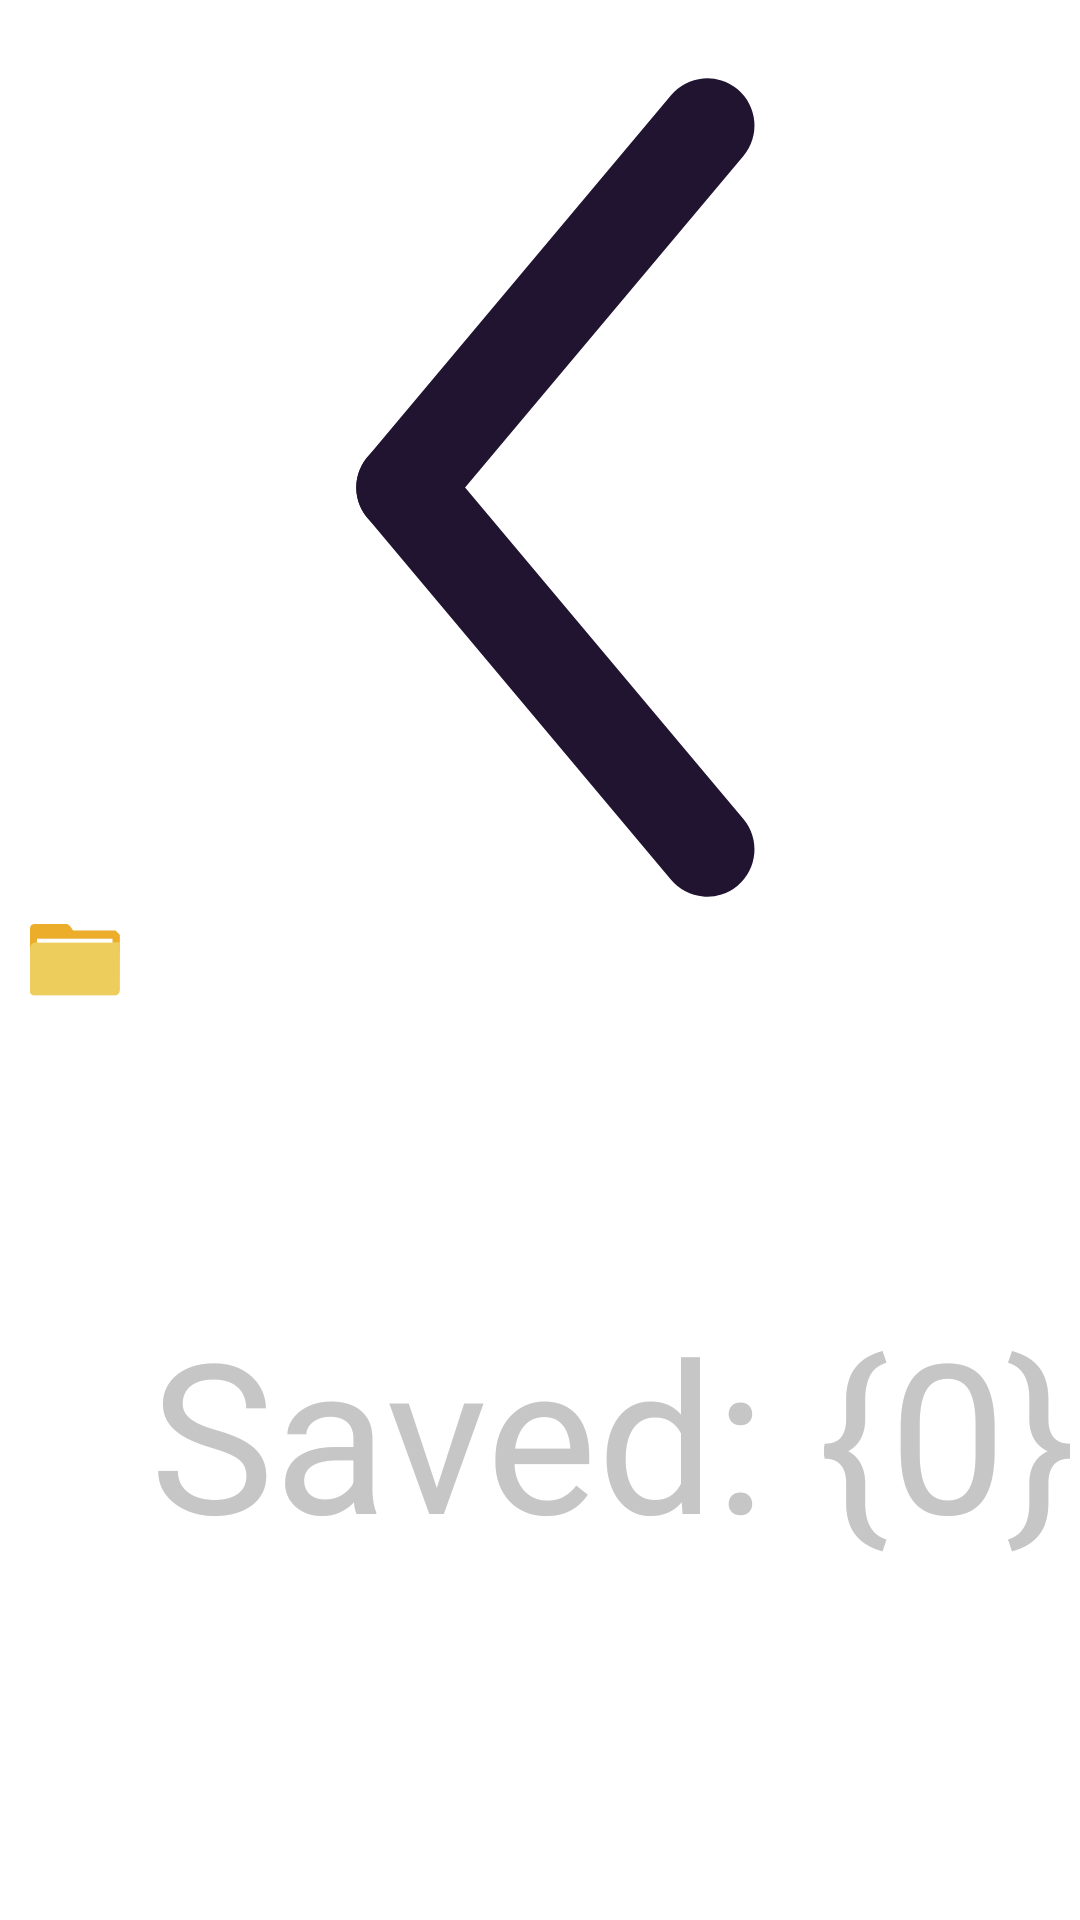

Here is an Android app screen rendered from its layout file. Give the layout XML and the strings, colors and styles it references.
<!-- AndroidManifest.xml: application theme Theme.WListClientAndroid -->
<!-- res/layout/page_task_list_download_success_cell.xml -->
<?xml version="1.0" encoding="utf-8"?>
<androidx.constraintlayout.widget.ConstraintLayout xmlns:android="http://schemas.android.com/apk/res/android"
                                                   xmlns:app="http://schemas.android.com/apk/res-auto"
                                                   android:layout_width="match_parent"
                                                   android:layout_height="50dp">

	<androidx.constraintlayout.widget.Guideline
		android:id="@+id/page_task_list_download_success_cell_guideline_name"
		android:layout_width="wrap_content"
		android:layout_height="wrap_content"
		android:orientation="vertical"
		app:layout_constraintGuide_begin="50dp" />

	<androidx.appcompat.widget.AppCompatImageView
		android:id="@+id/page_task_list_download_success_cell_image"
		android:layout_width="0dp"
		android:layout_height="wrap_content"
		android:layout_marginStart="10dp"
		android:layout_marginEnd="10dp"
		android:scaleType="centerInside"
		android:src="@mipmap/page_file_image_directory"
		app:layout_constraintBottom_toBottomOf="parent"
		app:layout_constraintLeft_toLeftOf="parent"
		app:layout_constraintRight_toLeftOf="@id/page_task_list_download_success_cell_guideline_name"
		app:layout_constraintTop_toTopOf="parent" />

	<androidx.appcompat.widget.AppCompatTextView
		android:id="@+id/page_task_list_download_success_cell_name"
		android:layout_width="0dp"
		android:layout_height="0dp"
		android:layout_marginTop="5dp"
		android:autoSizeTextType="uniform"
		android:ellipsize="end"
		android:gravity="center_vertical|start"
		android:maxLines="1"
		android:text="@string/app_name"
		android:textColor="@color/text_normal"
		app:layout_constraintBottom_toTopOf="@id/page_task_list_download_success_cell_path"
		app:layout_constraintLeft_toRightOf="@id/page_task_list_download_success_cell_guideline_name"
		app:layout_constraintRight_toLeftOf="@id/page_task_list_download_success_cell_size"
		app:layout_constraintTop_toTopOf="parent" />

	<androidx.appcompat.widget.AppCompatTextView
		android:id="@+id/page_task_list_download_success_cell_size"
		android:layout_width="wrap_content"
		android:layout_height="0dp"
		android:layout_marginTop="5dp"
		android:autoSizeTextType="uniform"
		android:ellipsize="end"
		android:gravity="center_vertical|end"
		android:maxLines="1"
		android:textColor="@color/text_normal"
		app:layout_constraintBottom_toTopOf="@id/page_task_list_download_success_cell_path"
		app:layout_constraintLeft_toRightOf="@id/page_task_list_download_success_cell_name"
		app:layout_constraintRight_toLeftOf="@id/page_task_list_download_success_cell_remove"
		app:layout_constraintTop_toTopOf="parent" />

	<androidx.appcompat.widget.AppCompatImageView
		android:id="@+id/page_task_list_download_success_cell_remove"
		android:layout_width="wrap_content"
		android:layout_height="0dp"
		android:layout_marginTop="5dp"
		android:adjustViewBounds="true"
		android:paddingStart="5dp"
		android:paddingEnd="5dp"
		android:src="@drawable/backer"
		app:layout_constraintBottom_toTopOf="@id/page_task_list_download_success_cell_path"
		app:layout_constraintLeft_toRightOf="@id/page_task_list_download_success_cell_size"
		app:layout_constraintRight_toRightOf="parent"
		app:layout_constraintTop_toTopOf="parent" />

	<androidx.appcompat.widget.AppCompatTextView
		android:id="@+id/page_task_list_download_success_cell_path"
		android:layout_width="0dp"
		android:layout_height="0dp"
		android:layout_marginBottom="5dp"
		android:autoSizeTextType="uniform"
		android:ellipsize="end"
		android:gravity="center_vertical|start"
		android:maxLines="1"
		android:text="@string/page_task_download_success_path"
		android:textColor="@color/text_hint"
		app:layout_constraintBottom_toBottomOf="parent"
		app:layout_constraintLeft_toRightOf="@id/page_task_list_download_success_cell_guideline_name"
		app:layout_constraintRight_toRightOf="parent"
		app:layout_constraintTop_toBottomOf="@id/page_task_list_download_success_cell_name" />

</androidx.constraintlayout.widget.ConstraintLayout>
<!-- resources referenced by this layout -->
<resources>
  <color name="text_hint">@color/light_gray</color>
  <color name="text_normal">@color/black</color>
  <!-- drawable backer (drawable) -->
  <?xml version="1.0" encoding="utf-8"?>
  <vector xmlns:android="http://schemas.android.com/apk/res/android"
          android:width="64dp"
          android:height="64dp"
          android:viewportWidth="100"
          android:viewportHeight="100">
  
  	<group
  		android:rotation="-50"
  		android:translateX="30"
  		android:translateY="50">
  
  		<path
  			android:fillColor="@color/clickable"
  			android:pathData="M0,-5 A1,1,0,0,0,0,5 H50 A1,1,0,0,0,50,-5 Z" />
  
  		<group android:rotation="100">
  			<path
  				android:fillColor="@color/clickable"
  				android:pathData="M0,-5 A1,1,0,0,0,0,5 H50 A1,1,0,0,0,50,-5 Z" />
  		</group>
  	</group>
  
  </vector>
  <!-- mipmap page_file_image_directory: png bitmap (mipmap-hdpi, 945 bytes) -->
  <string name="app_name">WList</string>
  <string name="page_task_download_success_path">Saved: {0}</string>
  <style name="Theme.WListClientAndroid" parent="Theme.MaterialComponents.DayNight.NoActionBar">
  		<item name="android:statusBarColor">@color/background_normal</item>
  	</style>
  <color name="light_gray">#C6C6C6</color>
  <color name="black">#211431</color>
  <color name="clickable">@color/black</color>
  <color name="background_normal">@color/white</color>
  <color name="white">#FFFFFF</color>
</resources>
